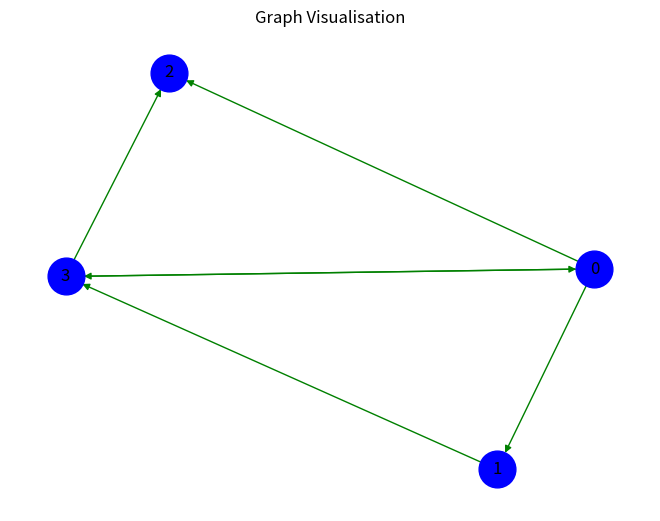

Write the Python code that produced this figure.
import matplotlib.pyplot as plt;
import networkx as nx;
import pandas as pd;

DG=nx.DiGraph();

DG.add_nodes_from([0,1,2,3]);
DG.add_edges_from([(0, 1), (0, 2), (0, 3), (1, 3), (3, 0), (3, 2)]);

#draw

pos=nx.spring_layout(DG);
nx.draw(DG,pos,with_labels=True,node_size=700,node_color="blue",edge_color="green");
plt.title("Graph Visualisation");
plt.show();

#centrality

deg_cen=nx.degree_centrality(DG);
bet_cen=nx.betweenness_centrality(DG);
eig_cen=nx.eigenvector_centrality(DG,max_iter=1000);

# printing as a table
df = pd.DataFrame({
    "Node": list(DG.nodes()),
    "Degree Centrality": [deg_cen[n] for n in DG.nodes()],
    "Betweenness Centrality": [bet_cen[n] for n in DG.nodes()],
    "Eigenvector Centrality": [eig_cen[n] for n in DG.nodes()]
}).set_index("Node").round(3)

print(df)

# Press the green button in the gutter to run the script.
# if __name__ == '__main__':

# See PyCharm help at https://www.jetbrains.com/help/pycharm/
